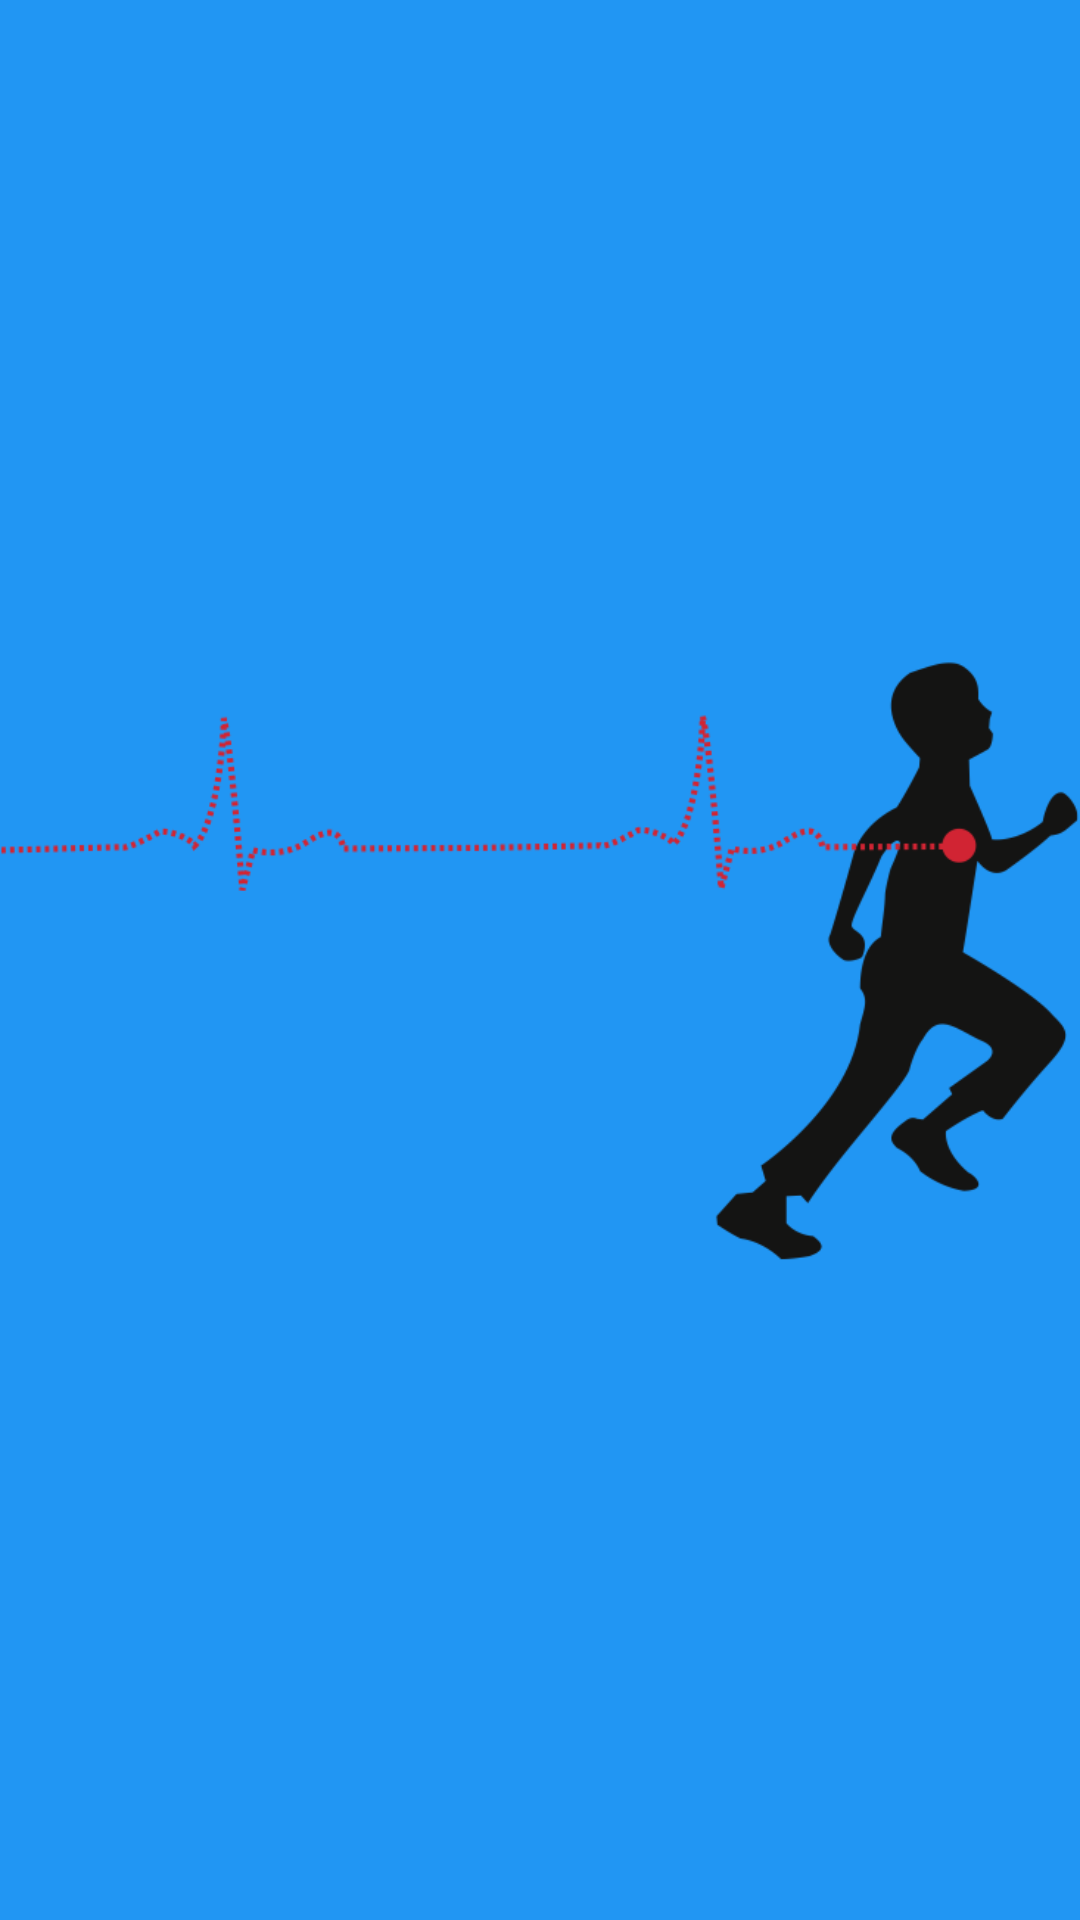

Here is an Android app screen rendered from its layout file. Give the layout XML and the strings, colors and styles it references.
<!-- AndroidManifest.xml: application theme AppTheme -->
<!-- res/layout/splash.xml -->
<?xml version="1.0" encoding="utf-8"?>
<RelativeLayout xmlns:android="http://schemas.android.com/apk/res/android"
    android:layout_width="match_parent"
    android:layout_height="match_parent"
    android:background="#2196f3" >


    <ImageView
        android:id="@+id/imgLogo"
        android:layout_width="match_parent"
        android:layout_height="wrap_content"
        android:src="@drawable/heartbeat"
        android:layout_gravity="center|top"
        android:layout_centerVertical="true"
        android:layout_alignParentLeft="true"
        android:layout_alignParentStart="true"
        android:contentDescription="@string/splashscreen" />

</RelativeLayout>
<!-- resources referenced by this layout -->
<resources>
  <!-- drawable heartbeat: png bitmap (drawable, 20011 bytes) -->
  <string name="splashscreen">splashscreen</string>
  <style name="AppTheme" parent="Base.AppTheme">
  
      </style>
  <style name="Base.AppTheme" parent="Theme.AppCompat.Light.NoActionBar">
          <item name="colorPrimary">@color/md_indigo_500</item>
          <item name="colorPrimaryDark">@color/md_indigo_700</item>
          <item name="colorAccent">@color/md_pink_500</item>
          <item name="colorControlHighlight">@color/md_indigo_500_25</item>
          <item name="android:windowBackground">@color/md_white_1000</item>
      </style>
  <color name="md_indigo_500">#3f51b5</color>
  <color name="md_indigo_700">#303f9f</color>
  <color name="md_pink_500">#e91e63</color>
  <color name="md_indigo_500_25">#403f51b5</color>
  <color name="md_white_1000">#ffffff</color>
</resources>
